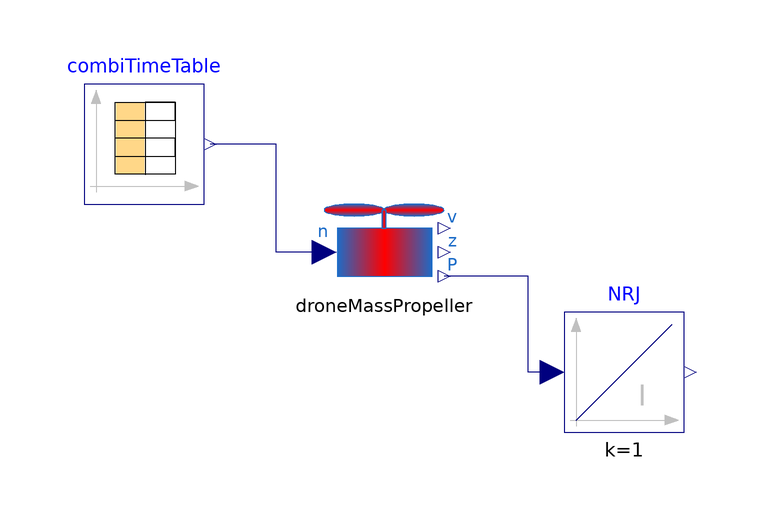

This picture is the connection diagram that the Modelica source below describes through its graphical annotations.

model DroneOptim_Speed

    Components.DroneMassPropeller_SpeedInput droneMassPropeller
      annotation (Placement(transformation(extent={{-12,-6},{8,14}})));
    Modelica.Blocks.Sources.CombiTimeTable combiTimeTable(                         table=[0,
          n_hover; 1/17*Time,n1*n_hover; 2/17*Time,n2*n_hover; 3/17*Time,n3*
          n_hover; 4/17*Time,n4*n_hover; 5/17*Time,n5*n_hover; 6/17*Time,n6*
          n_hover; 7/17*Time,n7*n_hover; 8/17*Time,n8*n_hover; 9/17*Time,n9*
          n_hover; 10/17*Time,n10*n_hover; 11/17*Time,n11*n_hover; 12/17*Time,n12*
          n_hover; 13/17*Time,n13*n_hover; 14/17*Time,n14*n_hover; 15/17*Time,n15*
          n_hover; 16/17*Time,n16*n_hover; Time,n_hover], smoothness=Modelica.Blocks.Types.Smoothness.LinearSegments)
      annotation (Placement(transformation(extent={{-52,8},{-32,28}})));
    parameter Real n_hover=droneMassPropeller.n_hover "Hover motor torque";
    parameter Real n1=1.15 "Speed coefficient";
    parameter Real n2=1.09 "Speed coefficient";
    parameter Real n3=1.09 "Speed coefficient";
    parameter Real n4=1.076 "Speed coefficient";
    parameter Real n5=1.063 "Speed coefficient";
    parameter Real n6=1.044 "Speed coefficient";
    parameter Real n7=1.031 "Speed coefficient";
    parameter Real n8=1.016 "Speed coefficient";
    parameter Real n9=0.999 "Speed coefficient";
    parameter Real n10=0.982 "Speed coefficient";
    parameter Real n11=0.966 "Speed coefficient";
    parameter Real n12=0.947 "Speed coefficient";
    parameter Real n13=0.933 "Speed coefficient";
    parameter Real n14=0.907 "Speed coefficient";
    parameter Real n15=0.905 "Speed coefficient";
    parameter Real n16=0.823 "Speed coefficient";
    parameter Real Time=5 "Travel Time";

    Modelica.Blocks.Continuous.Integrator NRJ
      annotation (Placement(transformation(extent={{28,-30},{48,-10}})));
  equation
    connect(NRJ.u, droneMassPropeller.Power) annotation (Line(points={{26,-20},
            {22,-20},{22,-4},{8,-4}},  color={0,0,127}));
    connect(droneMassPropeller.n, combiTimeTable.y[1])
      annotation (Line(points={{-12,0},{-20,0},{-20,18},{-31,18}},
                                                 color={0,0,127}));
    annotation (Icon(coordinateSystem(preserveAspectRatio=false)), Diagram(
          coordinateSystem(preserveAspectRatio=false)),
      experiment(StopTime=5, __Dymola_Algorithm="Dassl"));
  end DroneOptim_Speed;